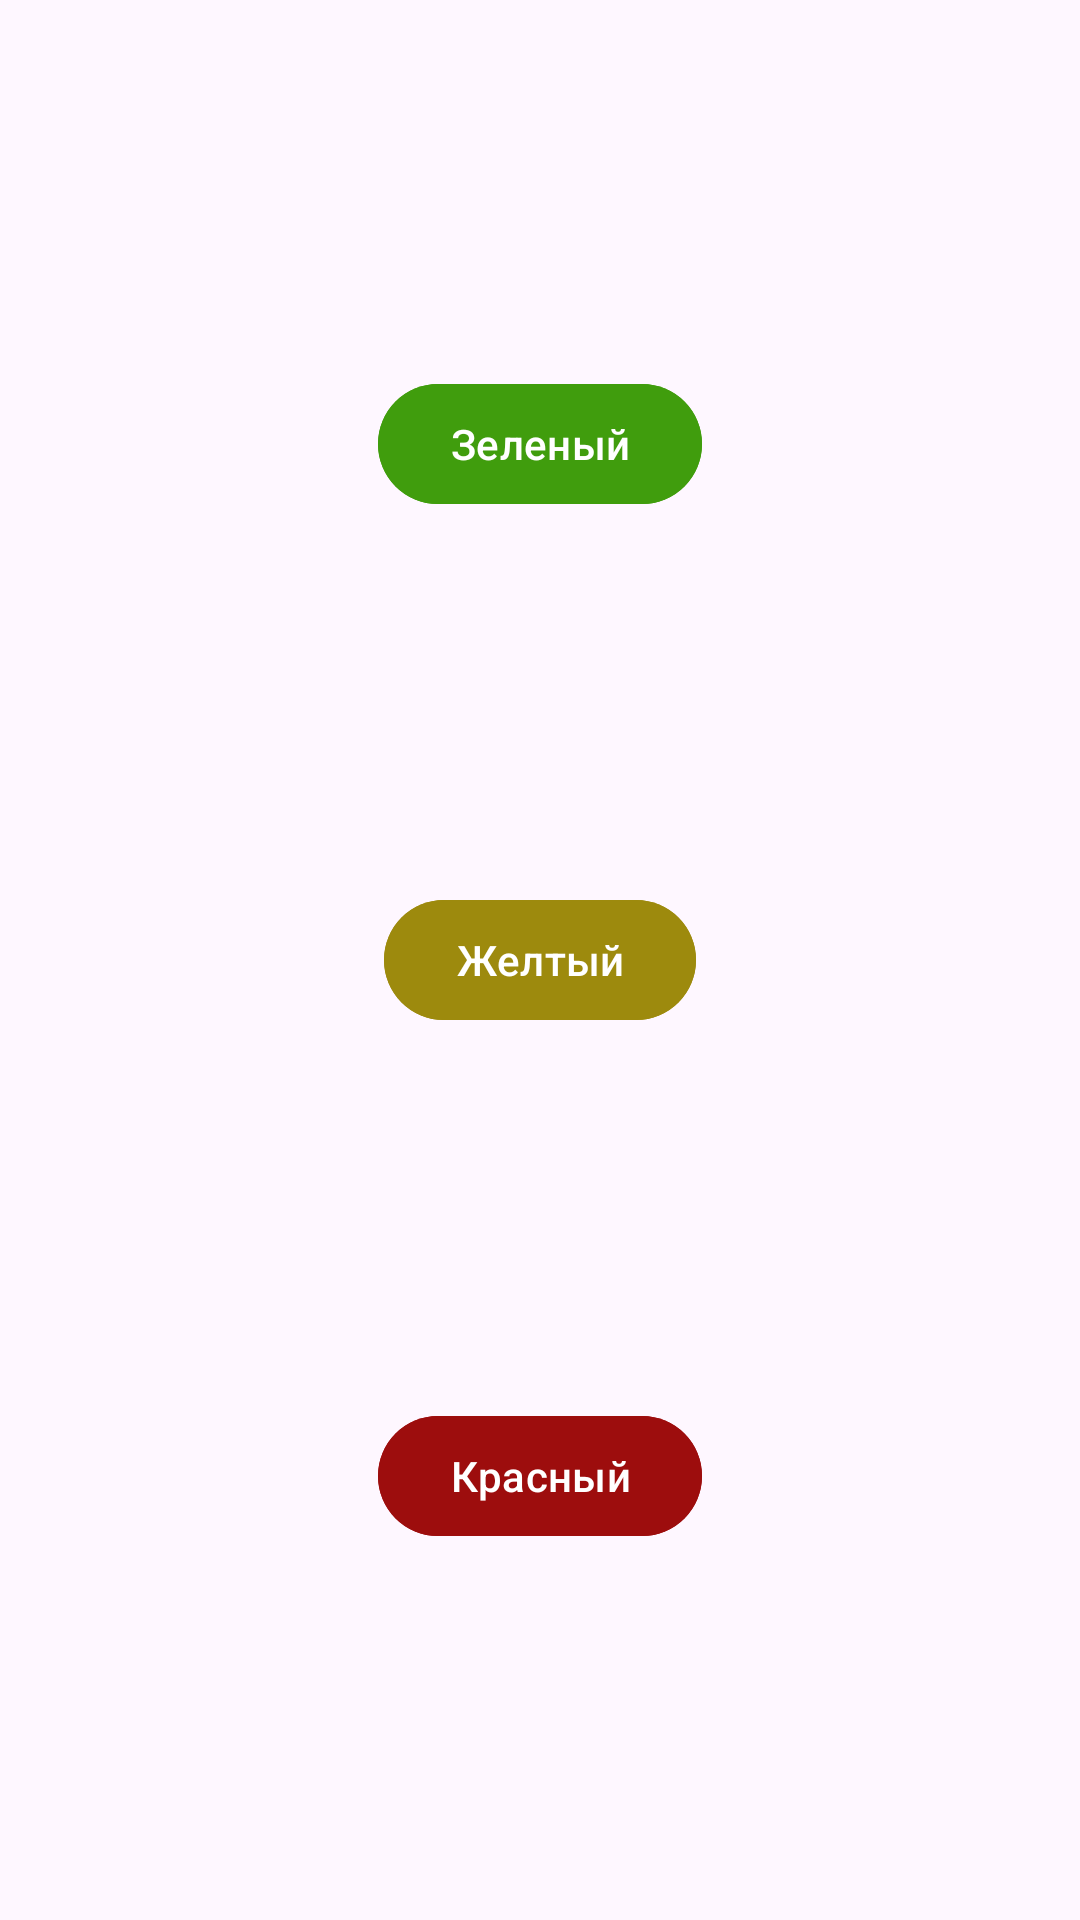

Layout XML and referenced resources for this Android screen:
<!-- AndroidManifest.xml: application theme Theme.AndroidNavigationHW1 -->
<!-- res/layout/fragment_main.xml -->
<?xml version="1.0" encoding="utf-8"?>
<LinearLayout xmlns:android="http://schemas.android.com/apk/res/android"
    xmlns:tools="http://schemas.android.com/tools"
    android:layout_width="match_parent"
    android:layout_height="match_parent"
    android:orientation="vertical"
    xmlns:app="http://schemas.android.com/apk/res-auto"
    tools:context=".MainFragment">


    <androidx.constraintlayout.widget.ConstraintLayout
        android:layout_width="match_parent"
        android:layout_height="match_parent">

        <com.google.android.material.button.MaterialButton
            android:id="@+id/greenButton"
            android:layout_width="wrap_content"
            android:layout_height="wrap_content"
            android:text="Зеленый"
            android:backgroundTint="#409D0D"
            app:layout_constraintBottom_toTopOf="@+id/yellowButton"
            app:layout_constraintEnd_toEndOf="parent"
            app:layout_constraintStart_toStartOf="parent"
            app:layout_constraintTop_toTopOf="parent" />

        <com.google.android.material.button.MaterialButton
            android:id="@+id/redButton"
            android:layout_width="wrap_content"
            android:layout_height="wrap_content"
            android:text="Красный"
            android:backgroundTint="#9D0D0D"
            app:layout_constraintBottom_toBottomOf="parent"
            app:layout_constraintEnd_toEndOf="parent"
            app:layout_constraintStart_toStartOf="parent"
            app:layout_constraintTop_toBottomOf="@+id/yellowButton" />

        <com.google.android.material.button.MaterialButton
            android:id="@+id/yellowButton"
            android:layout_width="wrap_content"
            android:layout_height="wrap_content"
            android:text="Желтый"
            android:backgroundTint="#9D8A0D"
            app:layout_constraintBottom_toTopOf="@+id/redButton"
            app:layout_constraintEnd_toEndOf="parent"
            app:layout_constraintStart_toStartOf="parent"
            app:layout_constraintTop_toBottomOf="@+id/greenButton" />


    </androidx.constraintlayout.widget.ConstraintLayout>




</LinearLayout>
<!-- resources referenced by this layout -->
<resources>
  <style name="Theme.AndroidNavigationHW1" parent="Base.Theme.AndroidNavigationHW1" />
  <style name="Base.Theme.AndroidNavigationHW1" parent="Theme.Material3.DayNight.NoActionBar">
          
          
      </style>
</resources>
